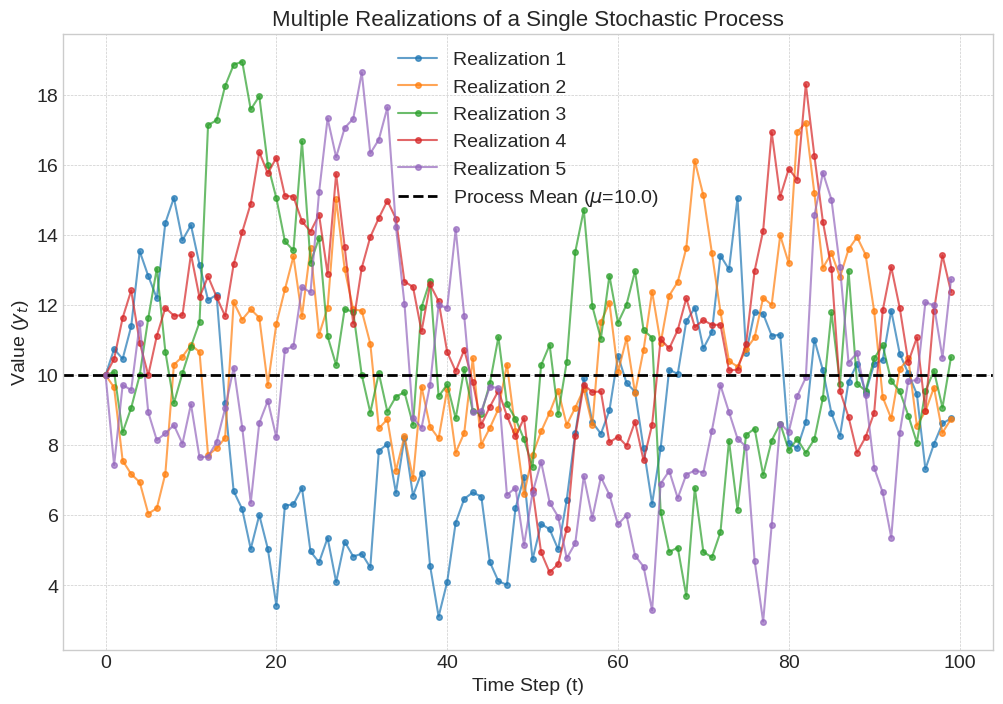

Source code (Python):
import numpy as np
import matplotlib.pyplot as plt

# --- Configuration ---
plt.style.use('seaborn-v0_8-whitegrid')
plt.rcParams.update({'font.size': 14, 'figure.figsize': (12, 8), 'figure.dpi': 150})

# --- Simulation Parameters ---
np.random.seed(42)
n_realizations = 5
n_steps = 100
ar_param = 0.9
process_mean = 10.0

# --- Generate and Plot Realizations ---
fig, ax = plt.subplots()

for i in range(n_realizations):
    # Start each realization from the process mean
    path = np.zeros(n_steps)
    path[0] = process_mean

    # Generate the time series path
    for t in range(1, n_steps):
        # AR(1) process: y_t = c + phi * y_{t-1} + e_t
        # where c = mean * (1 - phi)
        c = process_mean * (1 - ar_param)
        path[t] = c + ar_param * path[t-1] + np.random.normal(0, 1.5) # Add some noise

    ax.plot(path, marker='o', linestyle='-', markersize=4, alpha=0.7, label=f'Realization {i+1}')

# --- Formatting ---
ax.axhline(process_mean, color='black', linestyle='--', linewidth=2, label=f'Process Mean ($\\mu$={process_mean})')
ax.set_title('Multiple Realizations of a Single Stochastic Process', fontsize=16)
ax.set_xlabel('Time Step (t)')
ax.set_ylabel('Value ($y_t$)')
ax.legend()
ax.grid(True, which='both', linestyle='--', linewidth=0.5)

# --- Save the Plot ---
output_path = 'images\png\stochastic_process_realizations.png'
plt.savefig(output_path, dpi=300, bbox_inches='tight')

print(f"Plot saved to {output_path}")